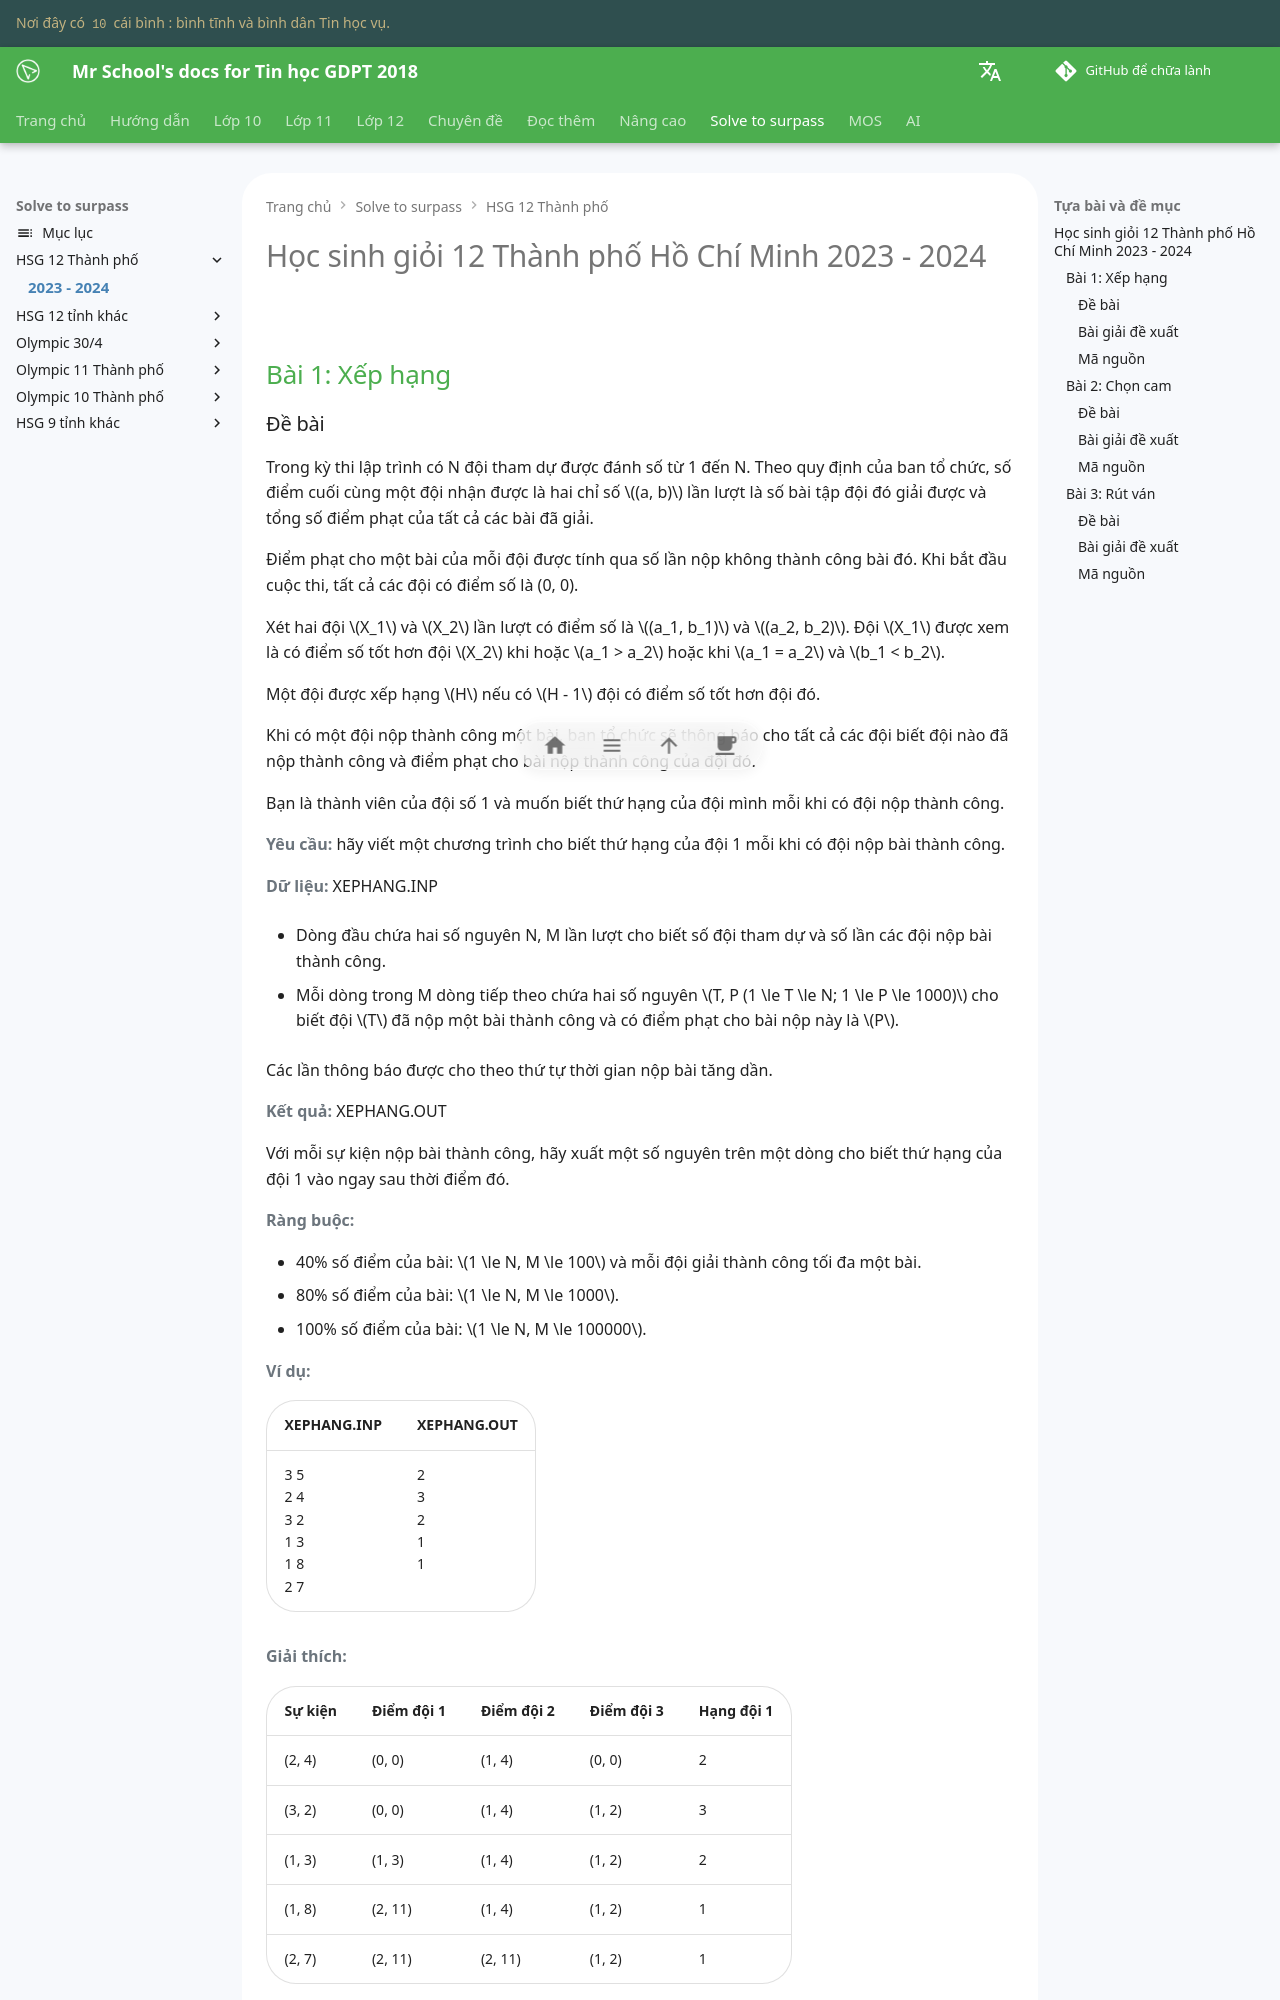

repository: vtchitruong/vtchitruong.github.io · page: en/solve-to-surpass/hsg12-hcm/2023-2024/index.html · generator: mkdocs

# Học sinh giỏi 12 Thành phố Hồ Chí Minh 2023 - 2024

## Bài 1: Xếp hạng

### Đề bài

Trong kỳ thi lập trình có N đội tham dự được đánh số từ 1 đến N. Theo quy định của ban tổ chức, số điểm cuối cùng một đội nhận được là hai chỉ số $(a, b)$ lần lượt là số bài tập đội đó giải được và tổng số điểm phạt của tất cả các bài đã giải.

Điểm phạt cho một bài của mỗi đội được tính qua số lần nộp không thành công bài đó. Khi bắt đầu cuộc thi, tất cả các đội có điểm số là (0, 0).

Xét hai đội $X_1$ và $X_2$ lần lượt có điểm số là $(a_1, b_1)$ và $(a_2, b_2)$. Đội $X_1$ được xem là có điểm số tốt hơn đội $X_2$ khi hoặc $a_1 > a_2$ hoặc khi $a_1 = a_2$ và $b_1 < b_2$.

Một đội được xếp hạng $H$ nếu có $H - 1$ đội có điểm số tốt hơn đội đó.

Khi có một đội nộp thành công một bài, ban tổ chức sẽ thông báo cho tất cả các đội biết đội nào đã nộp thành công và điểm phạt cho bài nộp thành công của đội đó.

Bạn là thành viên của đội số 1 và muốn biết thứ hạng của đội mình mỗi khi có đội nộp thành công.

**Yêu cầu:** hãy viết một chương trình cho biết thứ hạng của đội 1 mỗi khi có đội nộp bài thành công.

**Dữ liệu:** XEPHANG.INP

- Dòng đầu chứa hai số nguyên N, M lần lượt cho biết số đội tham dự và số lần các đội nộp bài thành công.

- Mỗi dòng trong M dòng tiếp theo chứa hai số nguyên $T, P (1 \le T \le N; 1 \le P \le 1000)$ cho biết đội $T$ đã nộp một bài thành công và có điểm phạt cho bài nộp này là $P$.

Các lần thông báo được cho theo thứ tự thời gian nộp bài tăng dần.

**Kết quả:** XEPHANG.OUT

Với mỗi sự kiện nộp bài thành công, hãy xuất một số nguyên trên một dòng cho biết thứ hạng của đội 1 vào ngay sau thời điểm đó.

**Ràng buộc:**

- 40% số điểm của bài: $1 \le N, M \le 100$ và mỗi đội giải thành công tối đa một bài.
- 80% số điểm của bài: $1 \le N, M \le 1000$.
- 100% số điểm của bài: $1 \le N, M \le 100000$.

**Ví dụ:**

| XEPHANG.INP | XEPHANG.OUT |
| --- | --- |
| 3 5 <br> 2 4 <br> 3 2 <br> 1 3 <br> 1 8 <br> 2 7 | 2 <br> 3 <br> 2 <br> 1 <br> 1 |

**Giải thích:**

| Sự kiện | Điểm đội 1 | Điểm đội 2 | Điểm đội 3 | Hạng đội 1 |
| --- | --- | --- | --- | --- |
| (2, 4) | (0, 0) | (1, 4) | (0, 0) | 2 |
| (3, 2) | (0, 0) | (1, 4) | (1, 2) | 3 |
| (1, 3) | (1, 3) | (1, 4) | (1, 2) | 2 |
| (1, 8) | (2, 11) | (1, 4) | (1, 2) | 1 |
| (2, 7) | (2, 11) | (2, 11) | (1, 2) | 1 |
